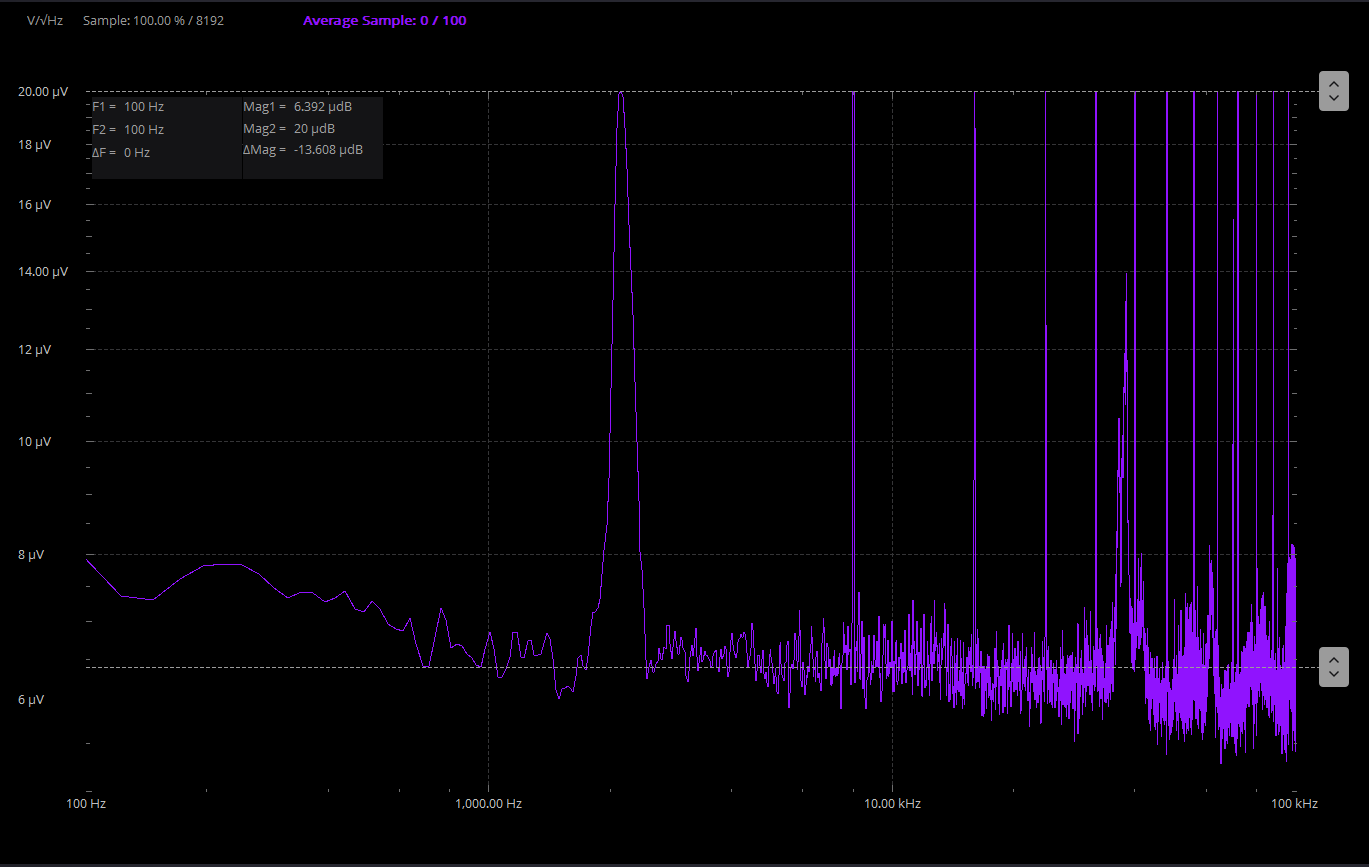

The data file committed next to this chart (first rows):
Sample, Frequency(Hz), Amplitude CH1(V/rt(Hz)), Amplitude CH2(V/rt(Hz)), Title
0, 1, 0.007188, 0.001068, UA741-10 Gain
1, 24.41, 0.007188, 0.001068, UA741-10 Gain
2, 48.83, 0.002081, 0.000309, UA741-10 Gain
3, 73.24, 0.0001773, 0.00002663, UA741-10 Gain
4, 97.66, 0.00004695, 0.000007973, UA741-10 Gain
5, 122.1, 0.00004665, 0.000007362, UA741-10 Gain
6, 146.5, 0.00004751, 0.000007298, UA741-10 Gain
7, 170.9, 0.00004719, 0.000007609, UA741-10 Gain
8, 195.3, 0.00004784, 0.0000078, UA741-10 Gain
9, 219.7, 0.00004761, 0.000007837, UA741-10 Gain
10, 244.1, 0.00004372, 0.000007828, UA741-10 Gain
11, 268.6, 0.00004432, 0.000007688, UA741-10 Gain
12, 293, 0.00004592, 0.000007473, UA741-10 Gain
13, 317.4, 0.00004486, 0.000007323, UA741-10 Gain
14, 341.8, 0.00004474, 0.00000742, UA741-10 Gain
15, 366.2, 0.00004443, 0.0000074, UA741-10 Gain
16, 390.6, 0.00004419, 0.000007271, UA741-10 Gain
17, 415, 0.00004373, 0.000007329, UA741-10 Gain
18, 439.5, 0.00004248, 0.000007423, UA741-10 Gain
19, 463.9, 0.00004369, 0.000007168, UA741-10 Gain
20, 488.3, 0.00004646, 0.000007124, UA741-10 Gain
21, 512.7, 0.00004566, 0.000007287, UA741-10 Gain
22, 537.1, 0.00004337, 0.000007167, UA741-10 Gain
23, 561.5, 0.00004316, 0.000006955, UA741-10 Gain
24, 585.9, 0.0000432, 0.000006887, UA741-10 Gain
25, 610.4, 0.00004351, 0.000006867, UA741-10 Gain
26, 634.8, 0.00004401, 0.000007037, UA741-10 Gain
27, 659.2, 0.00004251, 0.000006692, UA741-10 Gain
28, 683.6, 0.00004213, 0.000006409, UA741-10 Gain
29, 708, 0.00004564, 0.000006407, UA741-10 Gain
30, 732.4, 0.00004921, 0.000006787, UA741-10 Gain
31, 756.8, 0.00005011, 0.000007178, UA741-10 Gain
32, 781.2, 0.00004825, 0.000007015, UA741-10 Gain
33, 805.7, 0.00004659, 0.000006636, UA741-10 Gain
34, 830.1, 0.00004574, 0.000006686, UA741-10 Gain
35, 854.5, 0.00004693, 0.000006666, UA741-10 Gain
36, 878.9, 0.00004668, 0.000006561, UA741-10 Gain
37, 903.3, 0.00004547, 0.000006501, UA741-10 Gain
38, 927.7, 0.0000439, 0.000006418, UA741-10 Gain
39, 952.1, 0.0000441, 0.000006398, UA741-10 Gain
40, 976.6, 0.00004533, 0.000006629, UA741-10 Gain
41, 1001, 0.0000452, 0.000006852, UA741-10 Gain
42, 1025, 0.00004492, 0.000006622, UA741-10 Gain
43, 1050, 0.00004549, 0.000006264, UA741-10 Gain
44, 1074, 0.00004506, 0.00000626, UA741-10 Gain
45, 1099, 0.00004348, 0.000006369, UA741-10 Gain
46, 1123, 0.00004221, 0.000006522, UA741-10 Gain
47, 1147, 0.00004222, 0.000006847, UA741-10 Gain
48, 1172, 0.00004462, 0.000006848, UA741-10 Gain
49, 1196, 0.00004533, 0.000006524, UA741-10 Gain
50, 1221, 0.00004414, 0.000006513, UA741-10 Gain
51, 1245, 0.0000445, 0.000006728, UA741-10 Gain
52, 1270, 0.00004398, 0.000006747, UA741-10 Gain
53, 1294, 0.00004363, 0.00000654, UA741-10 Gain
54, 1318, 0.00004345, 0.000006539, UA741-10 Gain
55, 1343, 0.00004253, 0.000006563, UA741-10 Gain
56, 1367, 0.00004316, 0.000006702, UA741-10 Gain
57, 1392, 0.0000433, 0.000006843, UA741-10 Gain
58, 1416, 0.00004232, 0.000006763, UA741-10 Gain
59, 1440, 0.00004144, 0.0000065, UA741-10 Gain
... 4,036 more rows
